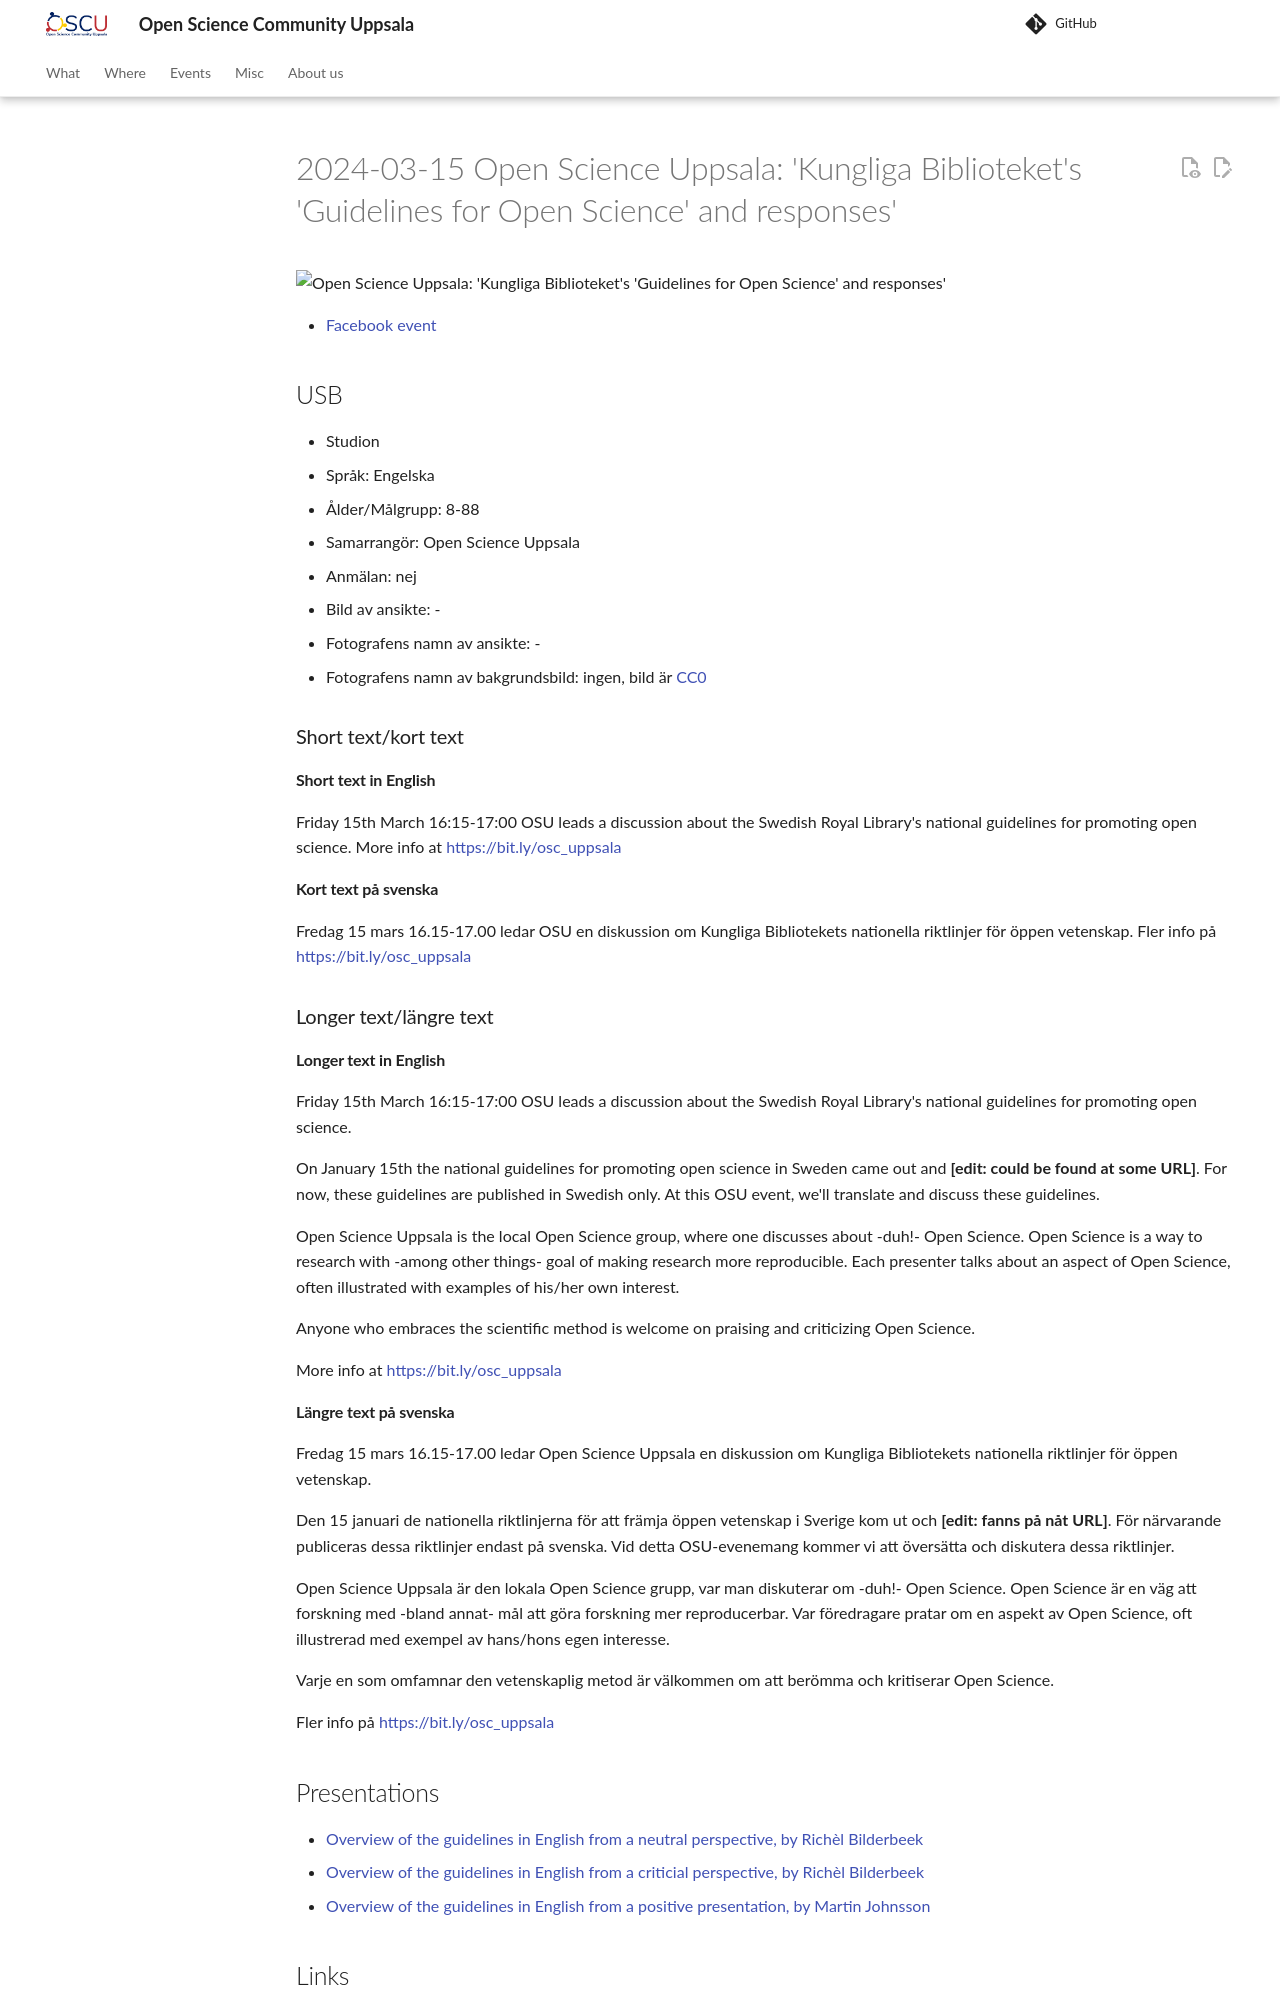

repository: open-science-community-uppsala/open_science_community_uppsala · page: events/20240315_osu/index.html · generator: mkdocs

# 2024-03-15 Open Science Uppsala: 'Kungliga Biblioteket's 'Guidelines for Open Science' and responses'

![Open Science Uppsala: 'Kungliga Biblioteket's 'Guidelines for Open Science' and responses'](20240315_osu_screens.jpg)

* [Facebook event](https://fb.me/e/1Lntichpm)

## USB

* Studion
* Språk: Engelska
* Ålder/Målgrupp: 8-88
* Samarrangör: Open Science Uppsala
* Anmälan: nej
* Bild av ansikte: -
* Fotografens namn av ansikte: -
* Fotografens namn av bakgrundsbild: ingen, bild är [CC0](https://en.wikipedia.org/wiki/Creative_Commons_license#Zero_/_public_domain)

### Short text/kort text

#### Short text in English

Friday 15th March 16:15-17:00 OSU leads a discussion about
the Swedish Royal Library's national guidelines for promoting open science.
More info at <https://bit.ly/osc_uppsala>

#### Kort text på svenska

Fredag 15 mars 16.15-17.00 ledar OSU en diskussion om
Kungliga Bibliotekets nationella riktlinjer för öppen vetenskap.
Fler info på <https://bit.ly/osc_uppsala>

### Longer text/längre text

#### Longer text in English

Friday 15th March 16:15-17:00 OSU leads a discussion about
the Swedish Royal Library's national guidelines for promoting open science.

On January 15th the national guidelines for promoting open science in Sweden
came out and **[edit: could be found at some URL]**.
For now, these guidelines are published in Swedish only.
At this OSU event, we'll translate and discuss these guidelines.

Open Science Uppsala is the local Open Science group,
where one discusses about -duh!- Open Science.
Open Science is a way to research with -among other things-
goal of making research more reproducible.
Each presenter talks about an aspect of Open Science, often
illustrated with examples of his/her own interest.

Anyone who embraces the scientific method is welcome
on praising and criticizing Open Science.

More info at <https://bit.ly/osc_uppsala>

#### Längre text på svenska

Fredag 15 mars 16.15-17.00 ledar Open Science Uppsala
en diskussion om
Kungliga Bibliotekets nationella riktlinjer för öppen vetenskap.

Den 15 januari de nationella riktlinjerna för att främja öppen vetenskap i Sverige
kom ut och **[edit: fanns på nåt URL]**.
För närvarande publiceras dessa riktlinjer endast på svenska.
Vid detta OSU-evenemang kommer vi att översätta och diskutera dessa riktlinjer.

Open Science Uppsala är den lokala Open Science grupp,
var man diskuterar om -duh!- Open Science.
Open Science är en väg att forskning med -bland annat-
mål att göra forskning mer reproducerbar.
Var föredragare pratar om en aspekt av Open Science, oft
illustrerad med exempel av hans/hons egen interesse.

Varje en som omfamnar den vetenskaplig metod är välkommen
om att berömma och kritiserar Open Science.

Fler info på <https://bit.ly/osc_uppsala>
